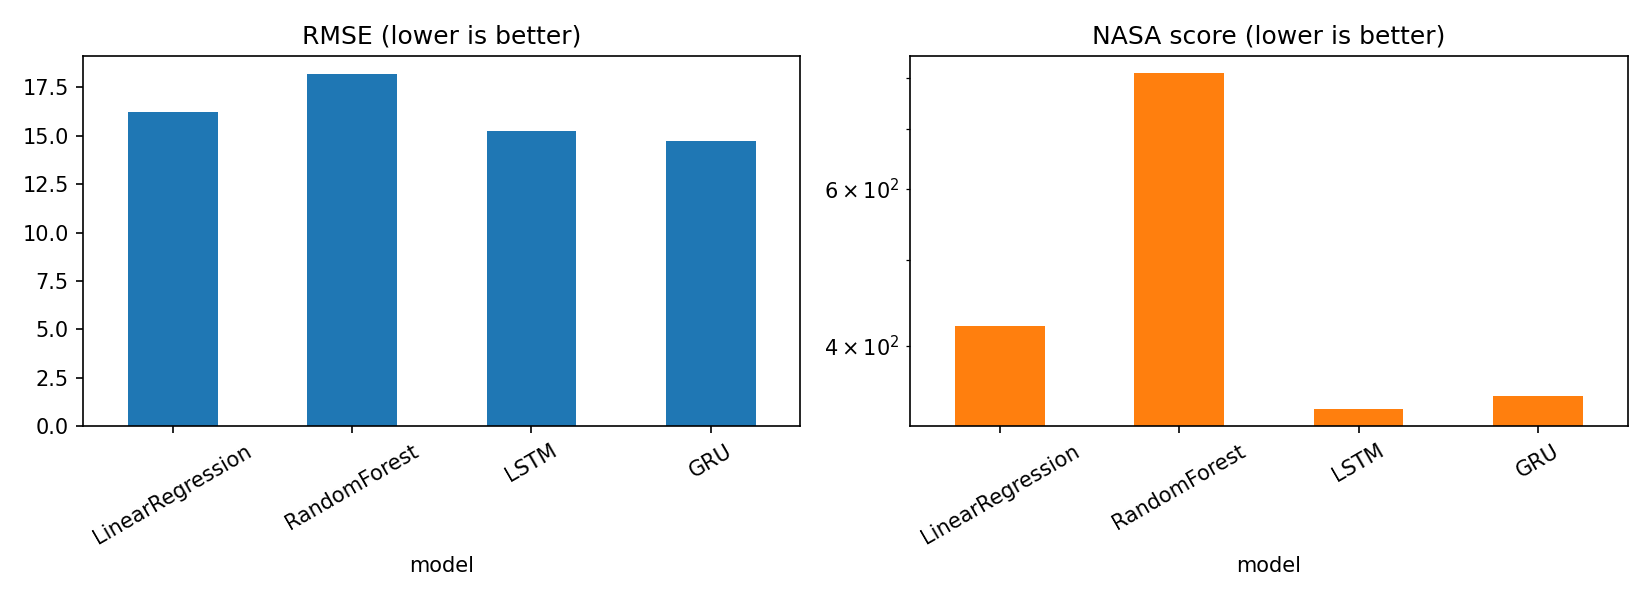

The table this chart was drawn from, first rows:
model, RMSE, MAE, R2, NASA_score, epochs_run, train_sec
LinearRegression, 16.2, 13.07, 0.848, 421, , 0.9
RandomForest, 18.21, 13.57, 0.808, 810, , 14.2
LSTM, 15.26, 11.79, 0.865, 339.5, 34.0, 533.1
GRU, 14.71, 11.07, 0.875, 351.6, 17.0, 249.3
